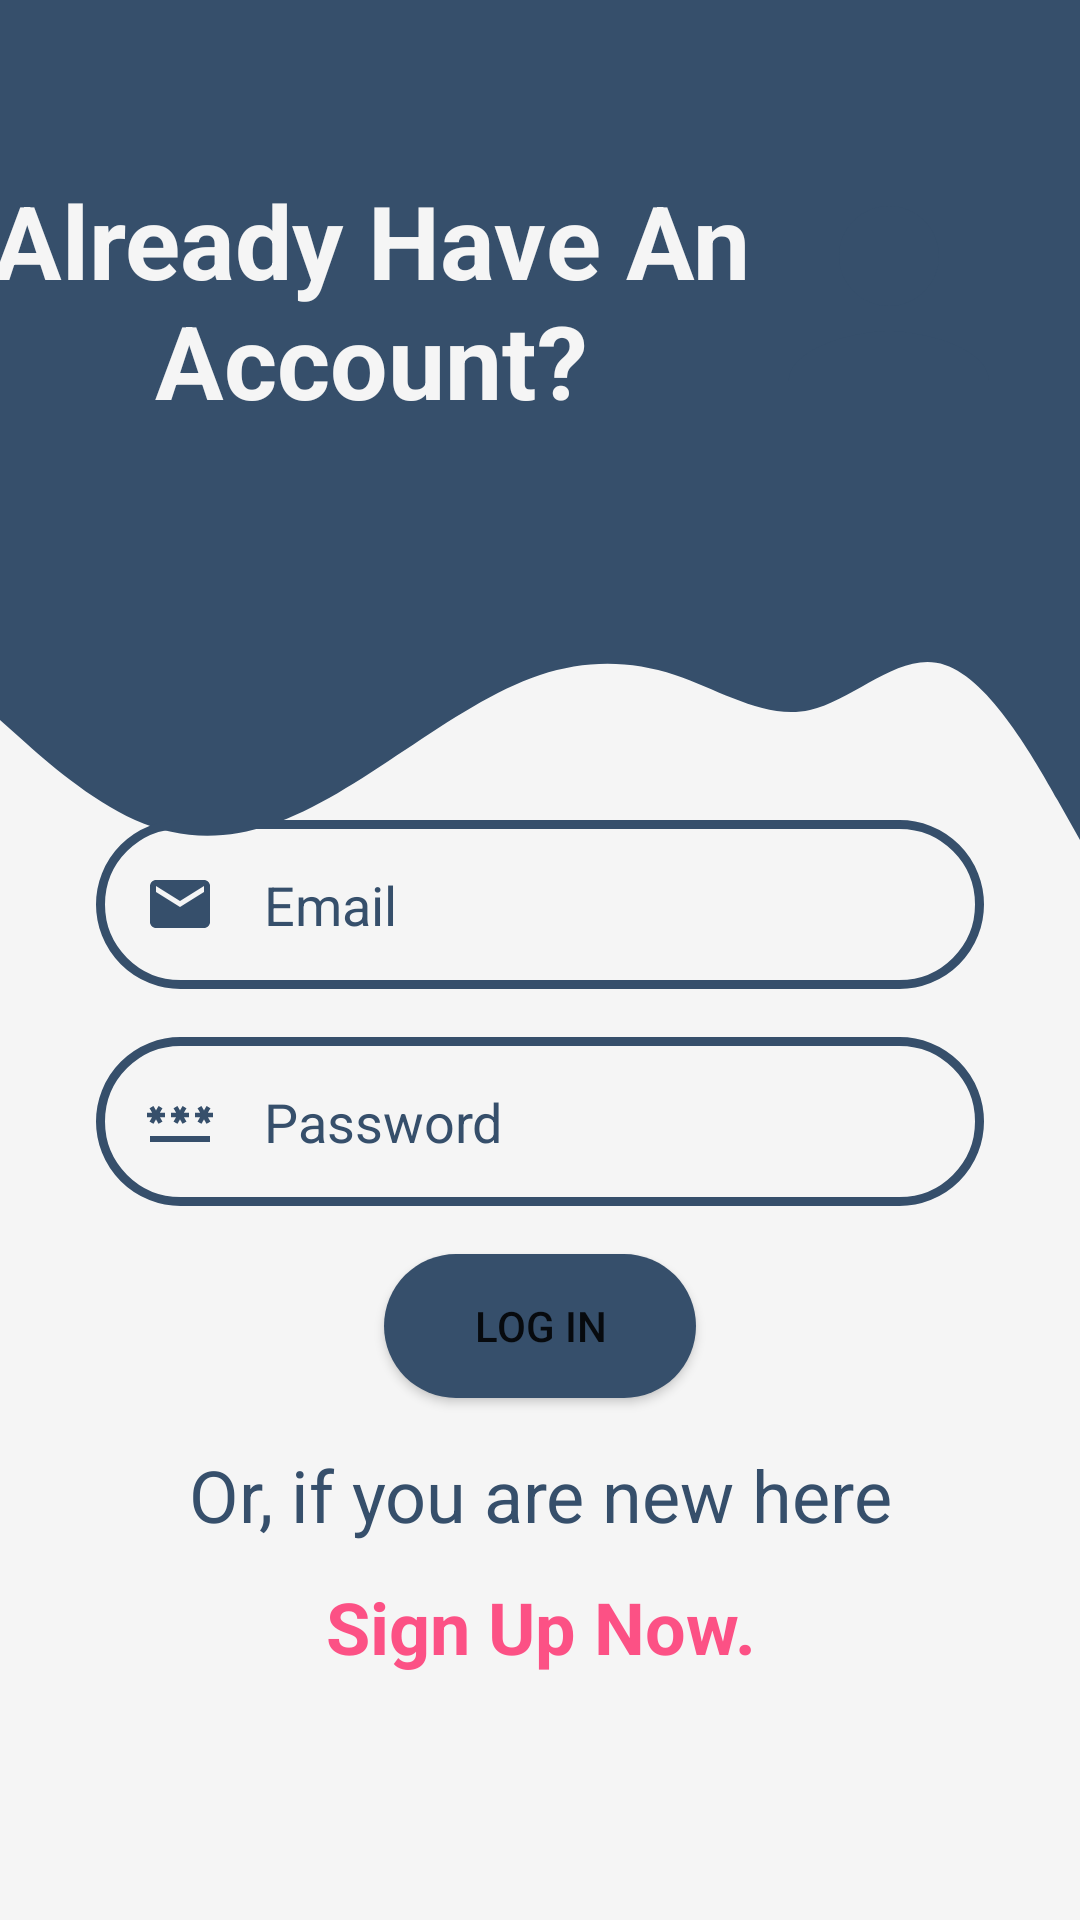

This screen was rendered from an Android layout file. Write that file and the resources it references.
<!-- AndroidManifest.xml: application theme Theme.NoteMate -->
<!-- res/layout/activity_login.xml -->
<?xml version="1.0" encoding="utf-8"?>
<androidx.constraintlayout.widget.ConstraintLayout xmlns:android="http://schemas.android.com/apk/res/android"
    xmlns:app="http://schemas.android.com/apk/res-auto"
    xmlns:tools="http://schemas.android.com/tools"
    android:layout_width="match_parent"
    android:layout_height="match_parent"
    android:background="@color/my_theme_color_3"
    tools:context=".LoginActivity" >

    <View
        android:id="@+id/topView"
        android:layout_width="0dp"
        android:layout_height="200dp"
        android:background="@color/my_theme_color_1"
        app:layout_constraintEnd_toEndOf="parent"
        app:layout_constraintHorizontal_bias="0.0"
        app:layout_constraintStart_toStartOf="parent"
        app:layout_constraintTop_toTopOf="parent" />

    <View
        android:id="@+id/wave"
        android:layout_width="0dp"
        android:layout_height="100dp"
        android:background="@drawable/wave"
        app:layout_constraintBottom_toBottomOf="parent"
        app:layout_constraintStart_toStartOf="parent"
        app:layout_constraintTop_toBottomOf="@+id/topView"
        app:layout_constraintVertical_bias="0.0" />

    <ImageView
        android:id="@+id/personIcon"
        android:layout_width="wrap_content"
        android:layout_height="wrap_content"
        app:layout_constraintBottom_toBottomOf="@+id/topView"
        app:layout_constraintEnd_toEndOf="@+id/topView"
        app:layout_constraintHorizontal_bias="0.948"
        app:layout_constraintStart_toStartOf="@+id/topView"
        app:layout_constraintTop_toTopOf="parent"
        app:layout_constraintVertical_bias="0.52"
        app:srcCompat="@drawable/ic_person" />

    <TextView
        android:id="@+id/logInDescText"
        android:layout_width="264dp"
        android:layout_height="93dp"
        android:gravity="center"
        android:text="Already Have An Account?"
        android:textAlignment="center"
        android:textColor="@color/my_theme_color_3"
        android:textSize="34sp"
        android:textStyle="bold"
        app:flow_horizontalAlign="center"
        app:flow_verticalAlign="center"
        app:layout_constraintBottom_toBottomOf="@+id/topView"
        app:layout_constraintEnd_toStartOf="@+id/personIcon"
        app:layout_constraintStart_toStartOf="parent"
        app:layout_constraintTop_toTopOf="@+id/topView" />

    <LinearLayout
        android:layout_width="0dp"
        android:layout_height="0dp"
        android:gravity="center"
        android:orientation="vertical"
        android:textAlignment="center"
        android:visibility="visible"
        app:flow_horizontalAlign="center"
        app:flow_verticalAlign="center"
        app:layout_constraintBottom_toBottomOf="parent"
        app:layout_constraintEnd_toEndOf="parent"
        app:layout_constraintStart_toStartOf="parent"
        app:layout_constraintTop_toBottomOf="@+id/topView">

        <EditText
            android:id="@+id/logInEmailInput"
            android:layout_width="match_parent"
            android:layout_height="wrap_content"
            android:layout_marginStart="32dp"
            android:layout_marginEnd="32dp"
            android:background="@drawable/round_border"
            android:drawableStart="@drawable/ic_email"
            android:drawablePadding="16dp"
            android:ems="10"
            android:hint="Email"
            android:inputType="textPersonName|textEmailAddress"
            android:padding="16dp"
            android:textColor="@color/my_theme_color_1"
            android:textColorHint="@color/my_theme_color_1" />

        <EditText
            android:id="@+id/logInPasswordInput"
            android:layout_width="match_parent"
            android:layout_height="wrap_content"
            android:layout_marginStart="32dp"
            android:layout_marginTop="16dp"
            android:layout_marginEnd="32dp"
            android:background="@drawable/round_border"
            android:drawableStart="@drawable/ic_password"
            android:drawablePadding="16dp"
            android:ems="10"
            android:hint="Password"
            android:inputType="textPassword"
            android:padding="16dp"
            android:textColor="@color/my_theme_color_1"
            android:textColorHint="@color/my_theme_color_1" />

        <Button
            android:id="@+id/logInButton"
            android:layout_width="match_parent"
            android:layout_height="wrap_content"
            android:layout_marginStart="128dp"
            android:layout_marginTop="16dp"
            android:layout_marginEnd="128dp"
            android:background="@drawable/round_bg"
            android:text="Log In" />

        <TextView
            android:id="@+id/logInOtherOptionText"
            android:layout_width="match_parent"
            android:layout_height="wrap_content"
            android:layout_marginStart="32dp"
            android:layout_marginTop="16dp"
            android:layout_marginEnd="32dp"
            android:text="Or, if you are new here"
            android:textAlignment="center"
            android:textColor="@color/my_theme_color_1"
            android:textSize="24sp" />

        <TextView
            android:id="@+id/logInOtherOptionCall"
            android:layout_width="match_parent"
            android:layout_height="wrap_content"
            android:layout_gravity="center"
            android:layout_marginStart="32dp"
            android:layout_marginTop="4dp"
            android:layout_marginEnd="32dp"
            android:clickable="true"
            android:gravity="center"
            android:minHeight="48dp"
            android:text="Sign Up Now."
            android:textAlignment="center"
            android:textColor="@color/my_theme_color_4"
            android:textSize="24sp"
            android:textStyle="bold" />
    </LinearLayout>

</androidx.constraintlayout.widget.ConstraintLayout>
<!-- resources referenced by this layout -->
<resources>
  <color name="my_theme_color_1">#364F6B</color>
  <color name="my_theme_color_3">#F5F5F5</color>
  <color name="my_theme_color_4">#FC5185</color>
  <!-- drawable ic_email (drawable) -->
  <vector android:height="24dp"
      android:viewportHeight="24" android:viewportWidth="24"
      android:width="24dp" xmlns:android="http://schemas.android.com/apk/res/android">
      <path android:fillColor="@color/my_theme_color_1" android:pathData="M20,4L4,4c-1.1,0 -1.99,0.9 -1.99,2L2,18c0,1.1 0.9,2 2,2h16c1.1,0 2,-0.9 2,-2L22,6c0,-1.1 -0.9,-2 -2,-2zM20,8l-8,5 -8,-5L4,6l8,5 8,-5v2z"/>
  </vector>
  <!-- drawable ic_password (drawable) -->
  <vector android:height="24dp"
      android:viewportHeight="24" android:viewportWidth="24"
      android:width="24dp" xmlns:android="http://schemas.android.com/apk/res/android">
      <path android:fillColor="@color/my_theme_color_1" android:pathData="M2,17h20v2H2V17zM3.15,12.95L4,11.47l0.85,1.48l1.3,-0.75L5.3,10.72H7v-1.5H5.3l0.85,-1.47L4.85,7L4,8.47L3.15,7l-1.3,0.75L2.7,9.22H1v1.5h1.7L1.85,12.2L3.15,12.95zM9.85,12.2l1.3,0.75L12,11.47l0.85,1.48l1.3,-0.75l-0.85,-1.48H15v-1.5h-1.7l0.85,-1.47L12.85,7L12,8.47L11.15,7l-1.3,0.75l0.85,1.47H9v1.5h1.7L9.85,12.2zM23,9.22h-1.7l0.85,-1.47L20.85,7L20,8.47L19.15,7l-1.3,0.75l0.85,1.47H17v1.5h1.7l-0.85,1.48l1.3,0.75L20,11.47l0.85,1.48l1.3,-0.75l-0.85,-1.48H23V9.22z"/>
  </vector>
  <!-- drawable ic_person (drawable) -->
  <vector android:height="100dp"
      android:viewportHeight="24" android:viewportWidth="24"
      android:width="100dp" xmlns:android="http://schemas.android.com/apk/res/android">
      <path android:fillColor="@color/my_theme_color_1" android:pathData="M12,12c2.21,0 4,-1.79 4,-4s-1.79,-4 -4,-4 -4,1.79 -4,4 1.79,4 4,4zM12,14c-2.67,0 -8,1.34 -8,4v2h16v-2c0,-2.66 -5.33,-4 -8,-4z"/>
  </vector>
  <!-- drawable round_bg (drawable) -->
  <?xml version="1.0" encoding="utf-8"?>
  
  <shape android:shape="rectangle" xmlns:android="http://schemas.android.com/apk/res/android">
      <solid android:color="@color/my_theme_color_1"/>
      <corners android:radius="60dp"/>
  </shape>
  <!-- drawable round_border (drawable) -->
  <?xml version="1.0" encoding="utf-8"?>
  
  <shape android:shape="rectangle" xmlns:android="http://schemas.android.com/apk/res/android">
      <stroke android:color="@color/my_theme_color_1" android:width="3dp"/>
      <corners android:radius="60dp"/>
  </shape>
  <!-- drawable wave (drawable) -->
  <vector xmlns:android="http://schemas.android.com/apk/res/android"
      android:width="1440dp"
      android:height="320dp"
      android:viewportWidth="1440"
      android:viewportHeight="320">
    <path
        android:pathData="M0,128L30,149.3C60,171 120,213 180,234.7C240,256 300,256 360,240C420,224 480,192 540,160C600,128 660,96 720,80C780,64 840,64 900,80C960,96 1020,128 1080,117.3C1140,107 1200,53 1260,69.3C1320,85 1380,171 1410,213.3L1440,256L1440,0L1410,0C1380,0 1320,0 1260,0C1200,0 1140,0 1080,0C1020,0 960,0 900,0C840,0 780,0 720,0C660,0 600,0 540,0C480,0 420,0 360,0C300,0 240,0 180,0C120,0 60,0 30,0L0,0Z"
        android:fillColor="#364F6B"/>
  </vector>
  <style name="Theme.NoteMate" parent="Theme.MaterialComponents.DayNight.NoActionBar">
          
          <item name="colorPrimary">@color/my_theme_color_1</item>
          <item name="colorPrimaryVariant">@color/my_theme_color_2</item>
          <item name="colorOnPrimary">@color/my_theme_color_3</item>
          
          <item name="colorSecondary">@color/teal_200</item>
          <item name="colorSecondaryVariant">@color/teal_700</item>
          <item name="colorOnSecondary">@color/black</item>
          
          <item name="android:statusBarColor">?attr/colorPrimaryVariant</item>
          
      </style>
  <color name="my_theme_color_2">#3FC1C9</color>
  <color name="teal_200">#FF03DAC5</color>
  <color name="teal_700">#FF018786</color>
  <color name="black">#FF000000</color>
</resources>
